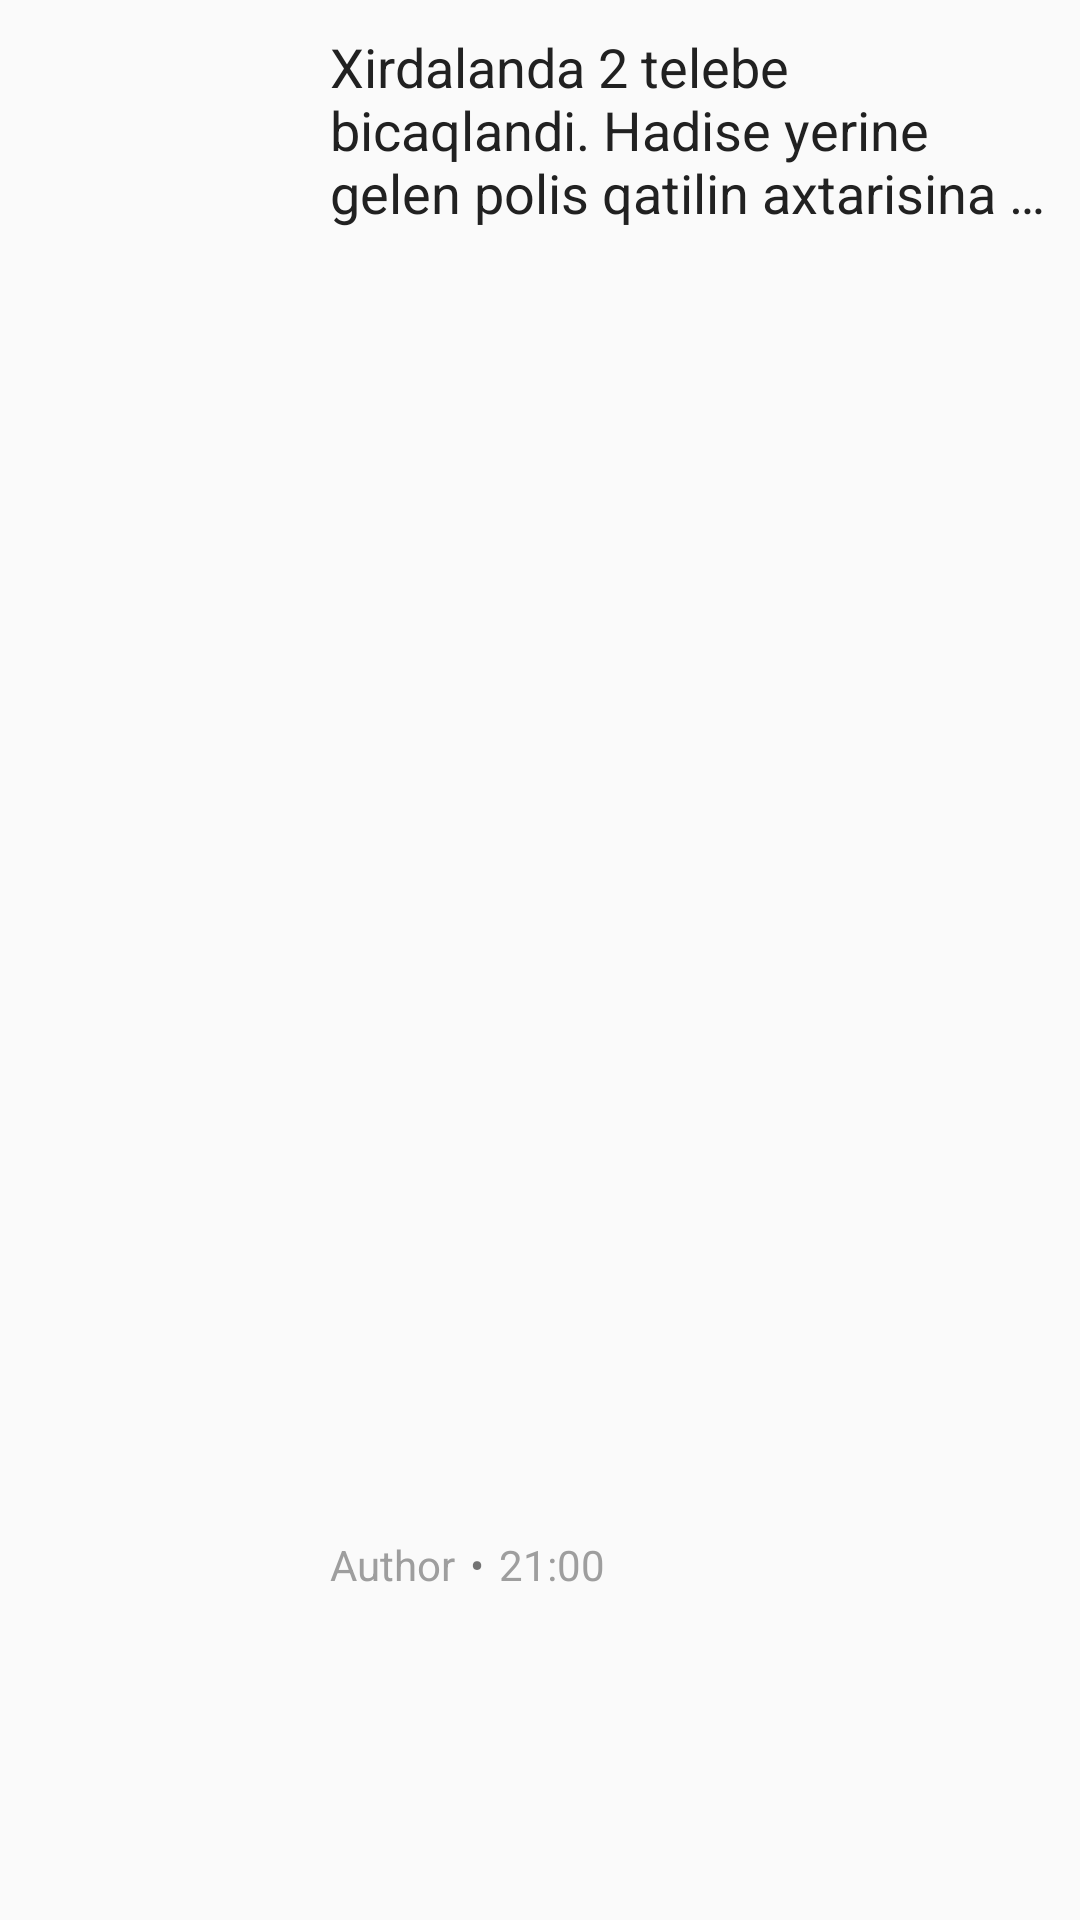

This screen was rendered from an Android layout file. Write that file and the resources it references.
<!-- AndroidManifest.xml: application theme AppTheme -->
<!-- res/layout/news_item.xml -->
<?xml version="1.0" encoding="utf-8"?>
<RelativeLayout
    android:layout_width="match_parent"
    android:layout_height="100dp"
    android:layout_marginBottom="2dp"

    android:clickable="false"
    android:descendantFocusability="blocksDescendants"
    android:focusable="false"
    android:focusableInTouchMode="false"

    android:orientation="horizontal"
    xmlns:android="http://schemas.android.com/apk/res/android">


    <ImageView
        android:clickable="false"
        android:focusable="false"
        android:focusableInTouchMode="false"
        android:id="@+id/news_item_image"
        android:layout_width="100dp"
        android:layout_height="match_parent"
        android:layout_gravity="center_horizontal"
        android:adjustViewBounds="true"
        android:scaleType="centerCrop"
        android:src="@drawable/image_placeholder" />

    <LinearLayout
        android:layout_width="match_parent"
        android:layout_height="match_parent"
        android:orientation="vertical"
        android:paddingLeft="10dp"
        android:layout_toRightOf="@id/news_item_image"
        android:paddingRight="10dp"
        android:paddingTop="10dp"
        android:weightSum="100">

        <TextView
            android:clickable="false"
            android:focusable="false"
            android:focusableInTouchMode="false"
            android:id="@+id/news_item_headline"

            android:layout_width="match_parent"
            android:layout_height="wrap_content"
            android:layout_weight="80"

            android:ellipsize="end"
            android:maxLines="3"

            android:text="Xirdalanda 2 telebe bicaqlandi. Hadise yerine gelen polis qatilin axtarisina derhal basladi falan filan nem ne"
            android:textColor="@color/news_item_headline"
            android:textSize="18dp" />

        <LinearLayout
            android:layout_width="match_parent"
            android:layout_height="wrap_content"
            android:layout_weight="20">

            <TextView
                android:clickable="false"
                android:focusable="false"
                android:focusableInTouchMode="false"
                android:id="@+id/news_item_author"
                android:layout_width="wrap_content"
                android:layout_height="match_parent"
                android:text="Author"

                android:textColor="@color/news_item_category" />

            <TextView
                android:clickable="false"
                android:focusable="false"
                android:focusableInTouchMode="false"
                android:layout_width="wrap_content"
                android:layout_height="wrap_content"
                android:layout_marginLeft="5dp"
                android:layout_marginRight="5dp"
                android:text="•" />

            <TextView
                android:clickable="false"
                android:focusable="false"
                android:focusableInTouchMode="false"
                android:id="@+id/news_item_time"
                android:layout_width="wrap_content"
                android:layout_height="match_parent"
                android:text="21:00"
                android:textColor="@color/news_item_datetime" />
        </LinearLayout>

    </LinearLayout>

</RelativeLayout>
<!-- resources referenced by this layout -->
<resources>
  <color name="news_item_category">#9E9E9E</color>
  <color name="news_item_datetime">#9E9E9E</color>
  <color name="news_item_headline">#212121</color>
  <style name="AppTheme" parent="Theme.AppCompat.Light.DarkActionBar">
          
          <item name="colorPrimary">@color/colorPrimary</item>
          <item name="colorPrimaryDark">@color/colorPrimaryDark</item>
          <item name="colorAccent">@color/colorAccent</item>
      </style>
  <color name="colorPrimary">#3F51B5</color>
  <color name="colorPrimaryDark">#303F9F</color>
  <color name="colorAccent">#FF4081</color>
</resources>
